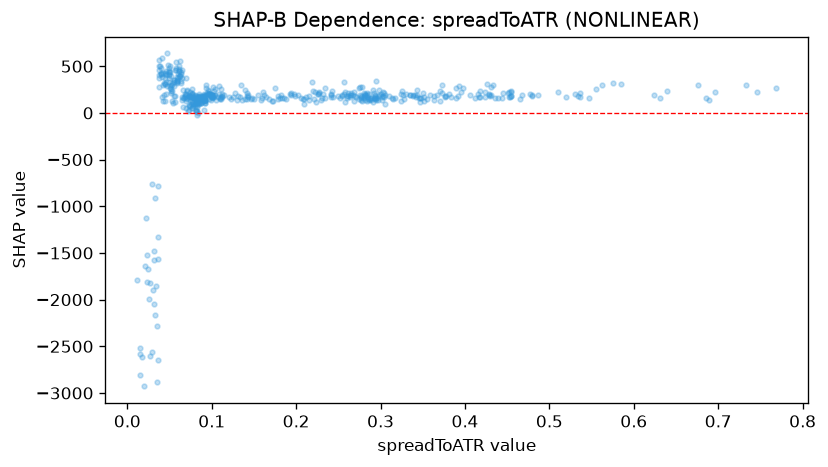

The data file committed next to this chart (first rows):
feature_value, shap_value
0.3758, 175.6
0.746, 228.3
0.6237, 195.7
0.6963, 223.1
0.5752, 315.1
0.7328, 304.1
0.6763, 294.2
0.4453, 213.2
0.3732, 208.7
0.3058, 189.2
0.2785, 125.8
0.2755, 276.1
0.3709, 238
0.2701, 181.1
0.3896, 265.3
0.2781, 282.6
0.2883, 162.7
0.4314, 282.6
0.3031, 219.9
0.3459, 157.9
0.3933, 283.3
0.5298, 197.8
0.3023, 170.1
0.215, 136.8
0.2153, 184.7
0.2414, 187.4
0.4514, 217.4
0.2934, 175.9
0.2763, 165.6
0.304, 214.5
0.3815, 198.4
0.4797, 185.7
0.3478, 163
0.7684, 268.3
0.3056, 96.2
0.5339, 182.3
0.686, 157.4
0.5364, 210
0.4521, 226.8
0.2415, 197.8
0.3042, 173.7
0.3701, 132.7
0.3633, 133
0.4678, 195.4
0.4175, 236.8
0.5843, 311.6
0.3463, 161
0.3263, 186.8
0.4285, 199.5
0.3549, 147.5
0.2843, 187.2
0.2766, 162.3
0.2842, 174
0.2918, 155.1
0.2599, 181.5
0.4536, 165.1
0.2599, 157.5
0.2566, 327.5
0.2544, 176.6
0.351, 127.1
... 452 more rows
